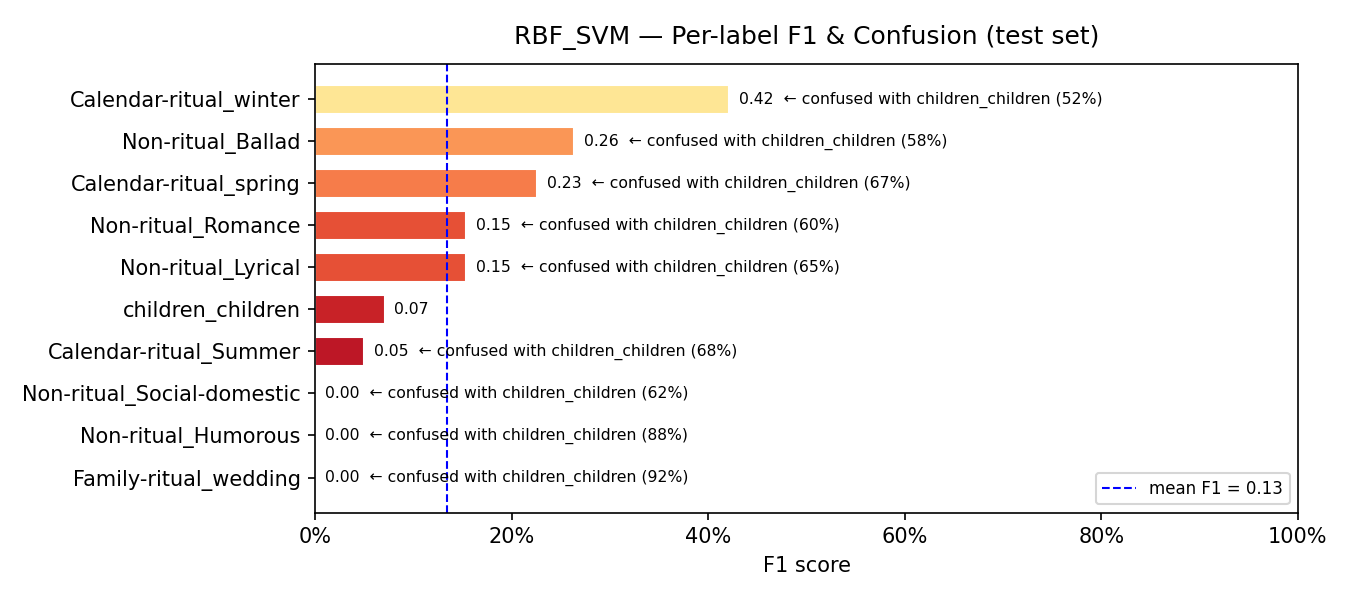

The file beside this chart, header and first rows:
model, label, support, precision, recall, f1, confusion_rate, top_confused_with, top_confused_pct
RBF_SVM, Family-ritual_wedding, 52, 0.0, 0.0, 0.0, 1.0, children_children, 0.9231
RBF_SVM, Non-ritual_Humorous, 16, 0.0, 0.0, 0.0, 1.0, children_children, 0.875
RBF_SVM, Non-ritual_Social-domestic, 8, 0.0, 0.0, 0.0, 1.0, children_children, 0.625
RBF_SVM, Calendar-ritual_Summer, 38, 0.5, 0.0263, 0.05, 0.9737, children_children, 0.6842
RBF_SVM, children_children, 8, 0.0365, 1.0, 0.0705, 0.0, —, 0.0
RBF_SVM, Non-ritual_Lyrical, 31, 0.1905, 0.129, 0.1538, 0.871, children_children, 0.6452
RBF_SVM, Non-ritual_Romance, 5, 0.125, 0.2, 0.1538, 0.8, children_children, 0.6
RBF_SVM, Calendar-ritual_spring, 55, 0.5, 0.1455, 0.2254, 0.8545, children_children, 0.6727
RBF_SVM, Non-ritual_Ballad, 60, 0.3871, 0.2, 0.2637, 0.8, children_children, 0.5833
RBF_SVM, Calendar-ritual_winter, 44, 0.9231, 0.2727, 0.4211, 0.7273, children_children, 0.5227
